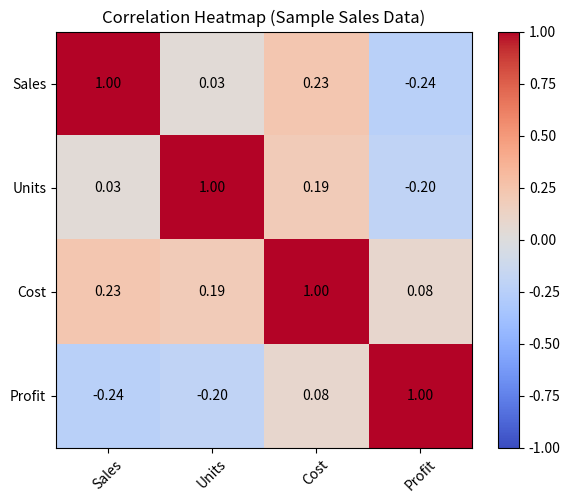

Generate this figure with matplotlib:
import pandas as pd
import numpy as np
import matplotlib.pyplot as plt

# Sample numeric data embedded in the script
df = pd.DataFrame({
    "Sales": np.random.randint(2000, 8000, 20),
    "Units": np.random.randint(50, 200, 20),
    "Cost": np.random.randint(1000, 6000, 20),
    "Profit": np.random.randint(500, 3000, 20)
})

# Calculate correlation matrix
corr = df.corr()

# Plot heatmap
plt.figure(figsize=(6, 5))
im = plt.imshow(corr, cmap="coolwarm", vmin=-1, vmax=1)

plt.title("Correlation Heatmap (Sample Sales Data)")
plt.colorbar(im)

# Axis ticks & labels
plt.xticks(range(len(corr.columns)), corr.columns, rotation=45)
plt.yticks(range(len(corr.columns)), corr.columns)

# Annotate values
for i in range(len(corr.columns)):
    for j in range(len(corr.columns)):
        value = corr.iloc[i, j]
        plt.text(j, i, f"{value:.2f}", ha="center", va="center", color="black")

plt.tight_layout()
plt.show()
